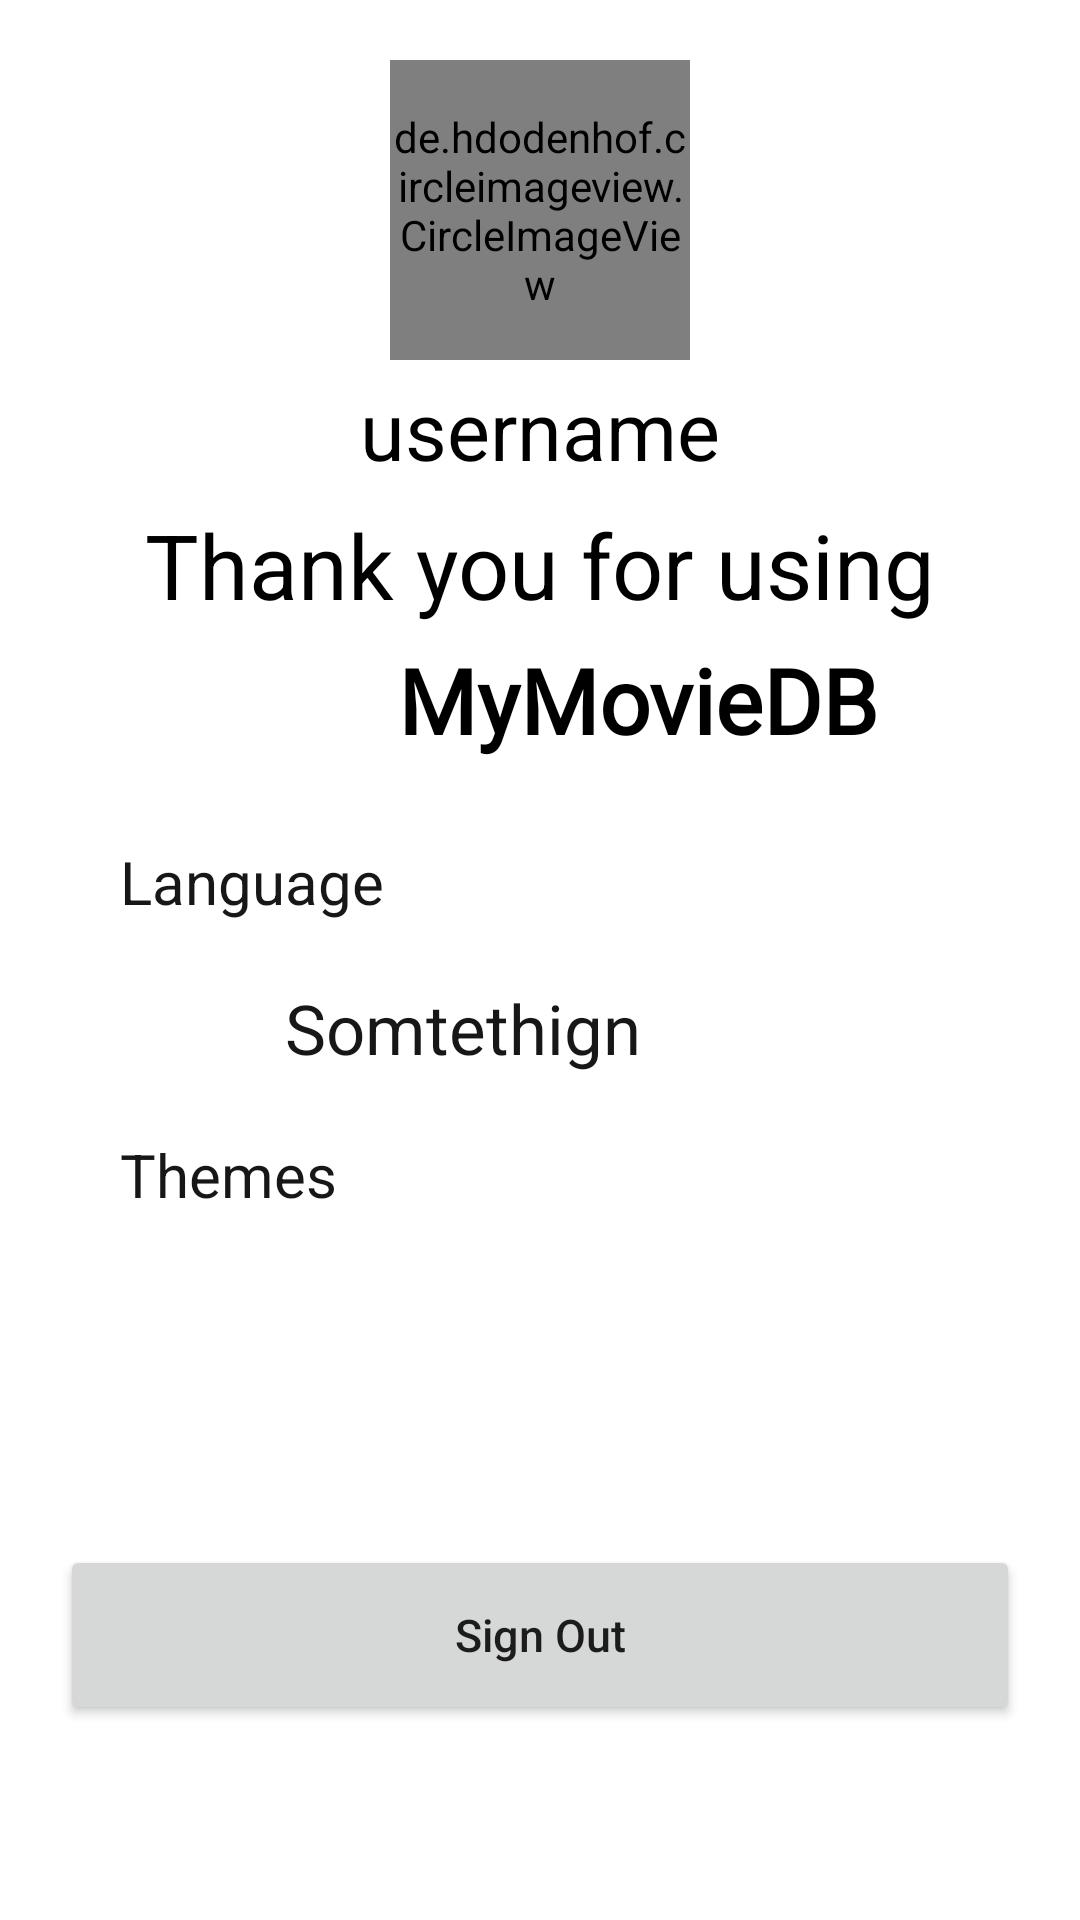

Android layout source for this screen:
<!-- AndroidManifest.xml: application theme Theme.MyAndroidApplication -->
<!-- res/layout/fragment_notifications.xml -->
<?xml version="1.0" encoding="utf-8"?>
<androidx.constraintlayout.widget.ConstraintLayout xmlns:android="http://schemas.android.com/apk/res/android"
    xmlns:app="http://schemas.android.com/apk/res-auto"
    xmlns:tools="http://schemas.android.com/tools"
    android:layout_width="match_parent"
    android:layout_height="match_parent"
    android:paddingBottom="55dp"
    tools:context=".ui.notifications.NotificationsFragment">

    <TextView
        android:id="@+id/user_name"
        android:layout_width="match_parent"
        android:layout_height="wrap_content"
        android:text="username"
        android:textAlignment="center"
        android:layout_marginTop="125dp"
        android:textColor="@color/black"
        android:textSize="27sp"
        app:layout_constraintEnd_toEndOf="parent"
        app:layout_constraintStart_toStartOf="parent"
        app:layout_constraintTop_toTopOf="parent" />

    <androidx.constraintlayout.widget.ConstraintLayout
        android:layout_width="wrap_content"
        android:layout_height="wrap_content"
        app:layout_constraintBottom_toTopOf="@+id/constraintLayout3"
        app:layout_constraintEnd_toEndOf="parent"
        app:layout_constraintStart_toStartOf="parent"
        app:layout_constraintTop_toBottomOf="@+id/user_name">

        <TextView
            android:id="@+id/thanks"
            android:layout_width="match_parent"
            android:layout_height="wrap_content"
            android:text="@string/thanks"
            android:textAlignment="center"
            android:textColor="@color/black"
            android:textSize="30sp"
            app:layout_constraintEnd_toEndOf="parent"
            app:layout_constraintStart_toStartOf="parent"
            app:layout_constraintTop_toTopOf="parent" />

        <LinearLayout
            android:layout_width="match_parent"
            android:layout_height="wrap_content"
            android:gravity="center"
            android:orientation="horizontal"
            app:layout_constraintEnd_toEndOf="parent"
            app:layout_constraintStart_toStartOf="parent"
            app:layout_constraintTop_toBottomOf="@+id/thanks">

            <ImageView
                android:layout_width="50dp"
                android:layout_height="50dp"
                android:layout_marginLeft="10dp"
                android:src="@drawable/tvshows_c" />

            <TextView
                android:id="@+id/textView"
                android:layout_width="wrap_content"
                android:layout_height="wrap_content"
                android:layout_marginLeft="5dp"
                android:background="@color/transparent"
                android:fontFamily="@font/engagement"
                android:text="@string/app_name"
                android:textColor="@color/black"
                android:textSize="30sp"
                android:textStyle="bold" />
        </LinearLayout>
    </androidx.constraintlayout.widget.ConstraintLayout>

    <de.hdodenhof.circleimageview.CircleImageView
        android:id="@+id/profile_image"
        android:layout_width="100dp"
        android:layout_height="100dp"
        android:layout_marginTop="20dp"
        android:src="@drawable/person"
        app:civ_border_color="#FF000000"
        app:civ_border_width="2dp"
        app:layout_constraintEnd_toEndOf="parent"
        app:layout_constraintStart_toStartOf="parent"
        app:layout_constraintTop_toTopOf="parent" />

    <androidx.constraintlayout.widget.ConstraintLayout
        android:id="@+id/constraintLayout3"
        android:layout_width="match_parent"
        android:layout_height="wrap_content"
        android:layout_marginStart="20dp"
        android:layout_marginEnd="20dp"
        android:layout_marginBottom="10dp"
        android:background="@drawable/box_round"
        android:backgroundTint="@color/white"
        app:layout_constraintBottom_toTopOf="@+id/sign_out"
        app:layout_constraintEnd_toEndOf="parent"
        app:layout_constraintStart_toStartOf="parent">

        <com.google.android.material.button.MaterialButtonToggleGroup
            android:id="@+id/buttonToggleGroup"
            android:layout_width="match_parent"
            android:layout_height="100dp"
            android:background="@drawable/genre_box"
            android:gravity="center"
            app:flow_verticalGap="20dp"
            app:layout_constraintBottom_toBottomOf="parent"
            app:layout_constraintEnd_toEndOf="parent"
            app:layout_constraintHorizontal_bias="0.0"
            app:layout_constraintStart_toStartOf="parent"
            app:selectionRequired="true"
            app:singleSelection="true">

            <Button
                android:id="@+id/lightTheme"
                style="@style/Widget.MaterialComponents.Button.OutlinedButton"
                android:layout_width="100dp"
                android:layout_height="50dp"
                android:text="@string/Light"
                tools:ignore="OnClick" />

            <Button
                android:id="@+id/darkTheme"
                style="@style/Widget.MaterialComponents.Button.OutlinedButton"
                android:layout_width="100dp"
                android:layout_height="50dp"
                android:layout_marginLeft="10dp"
                android:layout_marginRight="10dp"
                android:text="@string/Dark"
                tools:ignore="OnClick" />

            <Button
                android:id="@+id/autoTheme"
                style="@style/Widget.MaterialComponents.Button.OutlinedButton"
                android:layout_width="100dp"
                android:layout_height="50dp"
                android:text="@string/Auto"
                tools:ignore="OnClick" />

        </com.google.android.material.button.MaterialButtonToggleGroup>

        <TextView
            android:id="@+id/textView7"
            android:layout_width="match_parent"
            android:layout_height="wrap_content"
            android:paddingStart="20dp"
            android:text="@string/themes"
            android:textColor="@color/mainTextColor"
            android:textSize="20sp"
            app:layout_constraintBottom_toTopOf="@+id/buttonToggleGroup"
            app:layout_constraintEnd_toEndOf="parent"
            app:layout_constraintStart_toStartOf="parent" />

        <LinearLayout
            android:id="@+id/linearLayoutLang"
            android:layout_width="match_parent"
            android:layout_height="wrap_content"
            android:layout_marginBottom="20dp"
            android:gravity="start"
            android:orientation="horizontal"
            app:layout_constraintBottom_toTopOf="@+id/textView7"
            app:layout_constraintEnd_toEndOf="parent"
            app:layout_constraintStart_toStartOf="parent">

            <ImageView
                android:id="@+id/langIcon"
                android:layout_width="30dp"
                android:layout_height="30dp"
                android:layout_marginStart="40dp"
                android:src="@drawable/ic_baseline_do_not_disturb_alt_24" />

            <TextView
                android:id="@+id/languageTextField"
                android:layout_width="match_parent"
                android:layout_height="wrap_content"
                android:paddingStart="5dp"
                android:text="Somtethign"
                android:textColor="@color/mainTextColor"
                android:textSize="23sp" />
        </LinearLayout>

        <TextView
            android:id="@+id/textView5"
            android:layout_width="match_parent"
            android:layout_height="wrap_content"
            android:layout_marginTop="15dp"
            android:layout_marginBottom="20dp"
            android:paddingStart="20dp"
            android:text="@string/lang"
            android:textColor="@color/mainTextColor"
            android:textSize="20sp"
            app:layout_constraintBottom_toTopOf="@+id/linearLayoutLang"
            app:layout_constraintEnd_toEndOf="parent"
            app:layout_constraintStart_toStartOf="parent"
            app:layout_constraintTop_toTopOf="parent" />

    </androidx.constraintlayout.widget.ConstraintLayout>

    <Button
        android:id="@+id/sign_out"
        android:layout_width="match_parent"
        android:layout_height="60dp"
        android:layout_marginBottom="10dp"
        android:layout_marginStart="20dp"
        android:layout_marginEnd="20dp"
        android:text="@string/sign_out"
        android:textAllCaps="false"
        android:textSize="15sp"
        app:layout_constraintBottom_toBottomOf="parent"
        app:layout_constraintEnd_toEndOf="parent"
        app:layout_constraintStart_toStartOf="parent" />
</androidx.constraintlayout.widget.ConstraintLayout>
<!-- resources referenced by this layout -->
<resources>
  <color name="black">#FF000000</color>
  <color name="mainTextColor">#171717</color>
  <color name="transparent">#00FFFFFF</color>
  <color name="white">#FFFFFFFF</color>
  <!-- drawable box_round (drawable) -->
  <?xml version="1.0" encoding="utf-8"?>
  <shape xmlns:android="http://schemas.android.com/apk/res/android" android:shape="rectangle">
      <corners android:radius="20dp" />
      <solid android:color="@color/main"/>
  </shape>
  <!-- drawable person: jpg bitmap (drawable, 9458 bytes) -->
  <string name="Auto">Auto</string>
  <string name="Dark">Dark</string>
  <string name="Light">Light</string>
  <string name="app_name">MyMovieDB</string>
  <string name="lang">Language</string>
  <string name="sign_out">Sign Out</string>
  <string name="thanks">Thank you for using</string>
  <string name="themes">Themes</string>
  <style name="Theme.MyAndroidApplication" parent="Theme.MaterialComponents.DayNight.NoActionBar">
          
          <item name="colorPrimary">@color/black</item>
          <item name="colorPrimaryVariant">@color/main</item>
          <item name="colorOnPrimary">@color/white</item>
  
          
          <item name="android:statusBarColor" tools:targetApi="l">?attr/colorPrimaryVariant</item>
  
          
          <item name="android:windowAnimationStyle">@style/animation</item>
      </style>
  <color name="main">#EDEDED</color>
  <style name="animation">
          <item name="android:windowEnterAnimation">@android:anim/fade_in</item>
          <item name="android:windowExitAnimation">@android:anim/fade_out</item>
      </style>
</resources>
